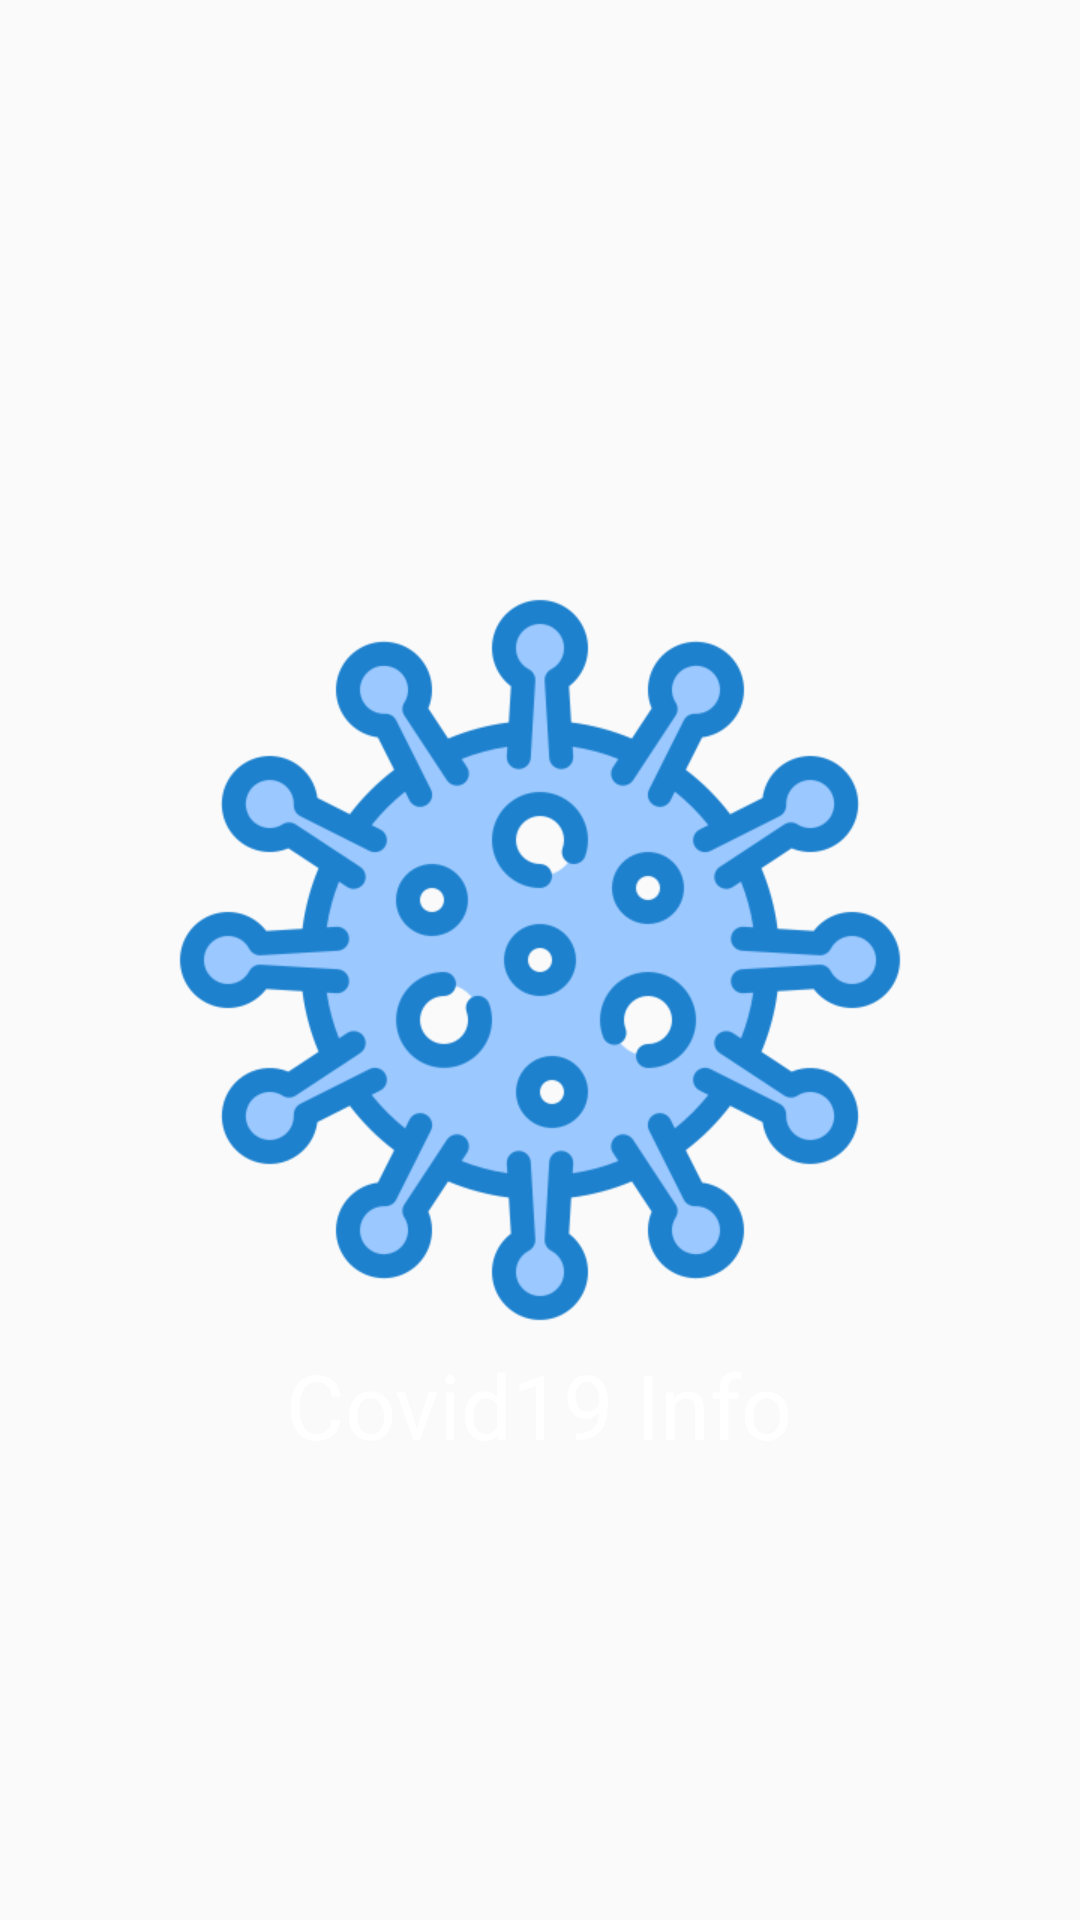

Write the Android layout XML for this screen, with the resource values it uses.
<!-- AndroidManifest.xml: application theme AppTheme -->
<!-- res/layout/splash.xml -->
<RelativeLayout
    xmlns:android="http://schemas.android.com/apk/res/android"
    android:layout_width="match_parent"
    android:layout_height="match_parent"
    android:background="@drawable/bg_splash"
    >
<ImageView
    android:id="@+id/ivSplashIcon"
    android:layout_width="256dp"
    android:layout_height="256dp"
    android:src="@drawable/science"
    android:scaleType="fitXY"
    android:layout_centerInParent="true"
    android:contentDescription="@string/todo" />

    <TextView
        android:layout_width="wrap_content"
        android:layout_height="wrap_content"
        android:textSize="30sp"
        android:textColor="@android:color/white"
        android:layout_centerHorizontal="true"
        android:text="@string/info"
        android:layout_below="@+id/ivSplashIcon"
        />

</RelativeLayout>
<!-- resources referenced by this layout -->
<resources>
  <!-- drawable science: png bitmap (drawable, 55565 bytes) -->
  <string name="info">Covid19 Info</string>
  <string name="todo">TODO</string>
  <style name="AppTheme" parent="Theme.AppCompat.Light.NoActionBar">
          <item name="colorPrimary">@color/colorPrimary</item>
          <item name="colorPrimaryDark">@color/colorPrimaryDark</item>
          <item name="colorAccent">@color/colorAccent</item>
      </style>
  <!-- not gathered from this repository: default colours our renderer supplied (Android Studio template values) -->
  <color name="colorPrimary">#FF6200EE</color>
  <color name="colorPrimaryDark">#FF3700B3</color>
  <color name="colorAccent">#FF03DAC5</color>
</resources>
